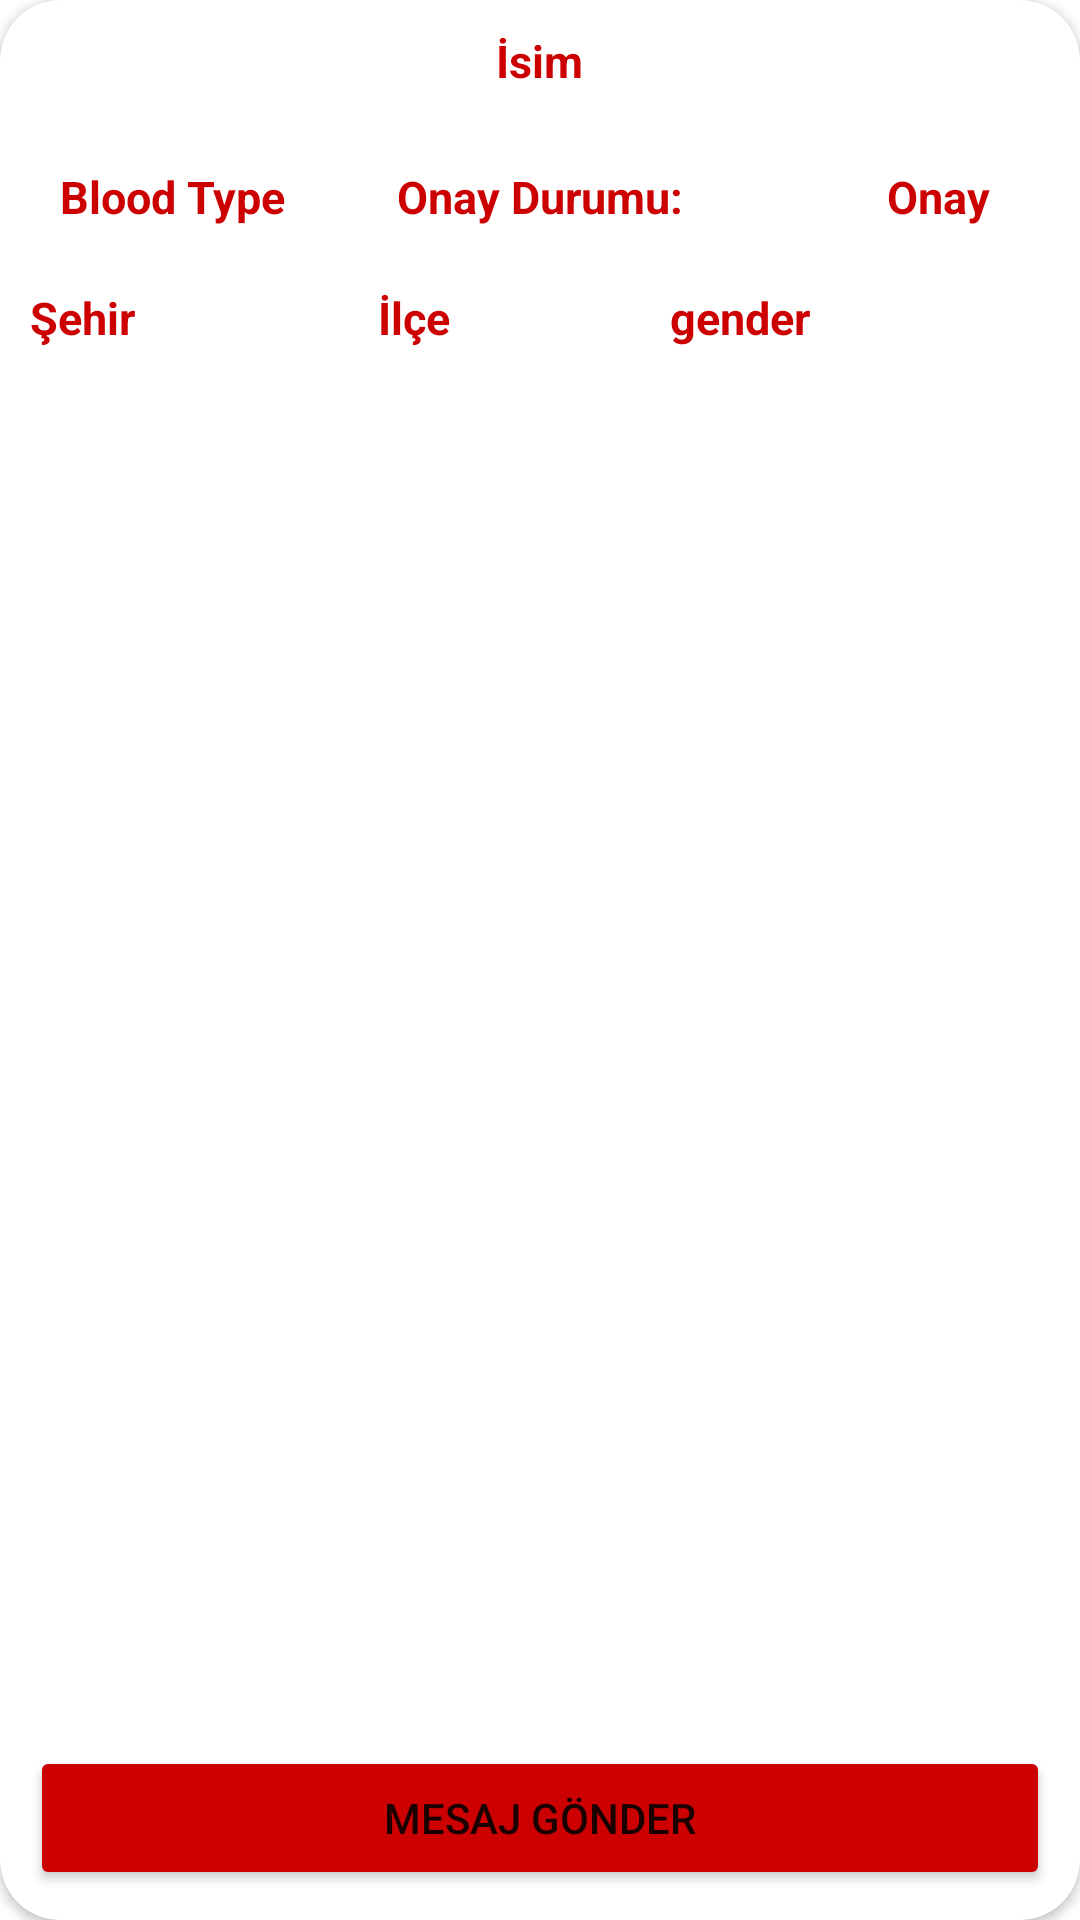

Produce the Android XML layout that renders to this screen, including the resource entries it uses.
<!-- AndroidManifest.xml: application theme Theme.HAYATVER -->
<!-- res/layout/kan_ariyan_arayuz.xml -->
<androidx.cardview.widget.CardView xmlns:card_view="http://schemas.android.com/apk/res-auto"
    xmlns:android="http://schemas.android.com/apk/res/android"
    android:id="@+id/card_view"
    android:layout_width="match_parent"
    android:layout_height="200dp"
    card_view:cardCornerRadius="20dp"
    android:padding="10dp"
    android:background="#F0F0F0"
    android:layout_marginBottom="10dp">

    <RelativeLayout
        android:layout_width="match_parent"
        android:layout_height="match_parent"
        android:padding="10dp">
        <TextView
            android:id="@+id/txtPhone"
            android:layout_width="0dp"
            android:layout_height="0dp"
            android:visibility="invisible"/>

        <TextView
            android:id="@+id/txtName"
            android:layout_width="wrap_content"
            android:layout_height="wrap_content"
            android:text="İsim"
            android:layout_marginBottom="20dp"
            android:layout_centerHorizontal="true"
            android:textStyle="bold"
            android:textSize="15sp"
            android:textColor="@android:color/holo_red_dark"/>

        <TextView
            android:id="@+id/txtBloodType"
            android:layout_width="wrap_content"
            android:layout_height="wrap_content"
            android:text="Blood Type"
            android:layout_marginTop="5dp"
            android:layout_marginStart="10dp"
            android:layout_below="@id/txtName"
            android:layout_gravity="center_horizontal"
            android:textStyle="bold"
            android:textSize="15sp"
            android:textColor="@android:color/holo_red_dark"/>

        <TextView
            android:id="@+id/txtOnayDurumu"
            android:layout_width="wrap_content"
            android:layout_height="wrap_content"
            android:text="Onay"
            android:layout_marginTop="5dp"
            android:layout_marginRight="20dp"
            android:layout_marginBottom="20dp"
            android:layout_below="@id/txtName"
            android:layout_alignParentRight="true"
            android:textStyle="bold"
            android:textSize="15sp"
            android:textColor="@android:color/holo_red_dark"/>

        <TextView
            android:id="@+id/txtOnay"
            android:layout_width="wrap_content"
            android:layout_height="wrap_content"
            android:text="Onay Durumu:"
            android:layout_marginTop="5dp"
            android:layout_marginRight="10dp"
            android:layout_marginBottom="20dp"
            android:layout_below="@id/txtName"
            android:layout_centerHorizontal="true"
            android:textStyle="bold"
            android:textSize="15sp"
            android:textColor="@android:color/holo_red_dark"/>

        <TextView
            android:id="@+id/txtIlce"
            android:layout_width="wrap_content"
            android:layout_height="wrap_content"
            android:text="İlçe"
            android:layout_marginRight="200dp"
            android:layout_below="@id/txtOnay"
            android:layout_alignParentRight="true"
            android:textStyle="bold"
            android:textSize="15sp"
            android:textColor="@android:color/holo_red_dark"/>

        <TextView
            android:id="@+id/txtGender"
            android:layout_width="wrap_content"
            android:layout_height="wrap_content"
            android:text="gender"
            android:layout_marginRight="80dp"
            android:layout_below="@id/txtOnay"
            android:layout_alignParentRight="true"
            android:textStyle="bold"
            android:textSize="15sp"
            android:textColor="@android:color/holo_red_dark"/>

        <TextView
            android:id="@+id/txtSehir"
            android:layout_width="wrap_content"
            android:layout_height="wrap_content"
            android:text="Şehir"
            android:layout_marginTop="20dp"
            android:layout_marginRight="10dp"
            android:layout_below="@id/txtBloodType"
            android:textStyle="bold"
            android:textSize="15sp"
            android:textColor="@android:color/holo_red_dark"/>

        <Button
            android:id="@+id/btnMainSendMessage"
            android:layout_width="match_parent"
            android:layout_height="wrap_content"
            android:layout_alignParentBottom="true"
            android:backgroundTint="@android:color/holo_red_dark"
            android:text="mesaj gönder" />

    </RelativeLayout>



</androidx.cardview.widget.CardView>
<!-- resources referenced by this layout -->
<resources>
  <style name="Theme.HAYATVER" parent="Theme.MaterialComponents.DayNight.DarkActionBar">
          
          <item name="colorPrimary">@android:color/holo_red_dark</item>
          <item name="colorPrimaryVariant">@android:color/holo_red_dark</item>
          <item name="colorOnPrimary">@color/white</item>
          
          <item name="colorSecondary">@color/teal_200</item>
          <item name="colorSecondaryVariant">@color/teal_700</item>
          <item name="colorOnSecondary">@color/black</item>
          
          <item name="android:statusBarColor" tools:targetApi="l">?attr/colorPrimaryVariant</item>
          
      </style>
  <!-- not gathered from this repository: default colours our renderer supplied (Android Studio template values) -->
  <color name="teal_200">#FF03DAC5</color>
  <color name="teal_700">#FF018786</color>
  <color name="black">#FF000000</color>
  <color name="white">#FFFFFFFF</color>
</resources>
